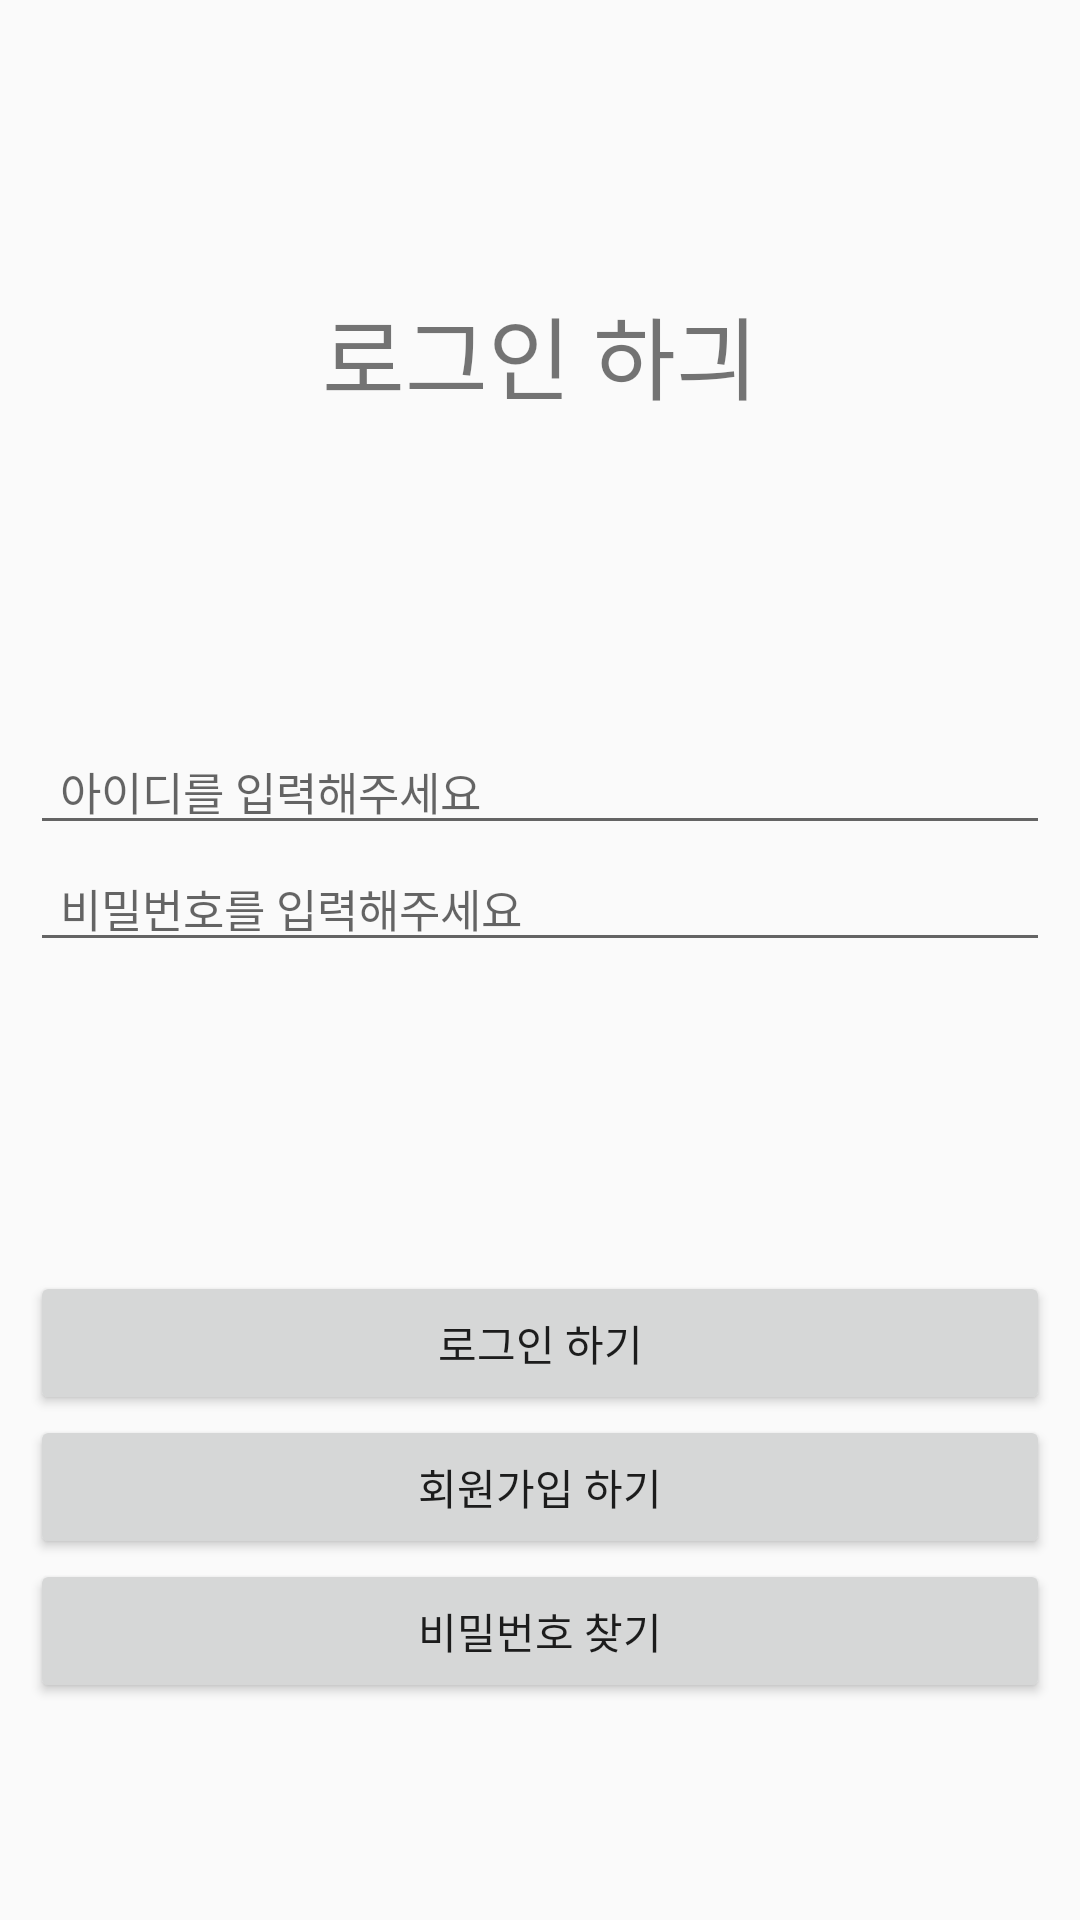

Reconstruct the res/layout file that produces this screen, plus the resources it refers to.
<!-- AndroidManifest.xml: application theme AppTheme -->
<!-- res/layout/activity_login.xml -->
<?xml version="1.0" encoding="utf-8"?>
<LinearLayout
        xmlns:android="http://schemas.android.com/apk/res/android"
        xmlns:tools="http://schemas.android.com/tools"
        android:layout_width="match_parent"
        android:orientation="vertical"
        android:padding="10dp"
        android:layout_height="match_parent"
        tools:context=".LoginActivity">

    <Space
            android:layout_width="match_parent"
            android:layout_height="86dp"/>
    <TextView
            android:text="로그인 하긔"
            android:gravity="center"
            android:textSize="30sp"
            android:layout_width="match_parent"
            android:layout_height="wrap_content" android:id="@+id/textView10"/>
    <Space
            android:layout_width="match_parent"
            android:layout_height="103dp"/>
    <EditText
            android:layout_width="match_parent"
            android:layout_height="wrap_content"
            android:inputType="textPersonName"
            android:ems="10"
            android:paddingLeft="10dp"
            android:textSize="15sp"
            android:hint="아이디를 입력해주세요"
            android:id="@+id/ID_EditTxt"/>
    <EditText
            android:layout_width="match_parent"
            android:layout_height="wrap_content"
            android:inputType="textPersonName"
            android:ems="10"
            android:paddingLeft="10dp"
            android:textSize="15sp"
            android:hint="비밀번호를 입력해주세요"
            android:id="@+id/PW_EditTxt"/>
    <Space
            android:layout_width="match_parent"
            android:layout_height="103dp"/>
    <Button
            android:text="로그인 하기"
            android:layout_width="match_parent"
            android:layout_height="wrap_content" android:id="@+id/btnLogin"/>
    <Button
            android:text="회원가입 하기"
            android:layout_width="match_parent"
            android:layout_height="wrap_content" android:id="@+id/btnSignIn"/>
    <Button
            android:text="비밀번호 찾기"
            android:layout_width="match_parent"
            android:layout_height="wrap_content" android:id="@+id/btnFindPW"/>
</LinearLayout>
<!-- resources referenced by this layout -->
<resources>
  <style name="AppTheme" parent="Theme.AppCompat.Light.DarkActionBar">
          
          <item name="colorPrimary">@color/colorPrimary</item>
          <item name="colorPrimaryDark">@color/colorPrimaryDark</item>
          <item name="colorAccent">@color/colorAccent</item>
          <item name="windowActionBar">false</item>
          <item name="windowNoTitle">true</item>
  
      </style>
  <color name="colorPrimary">#555555</color>
  <color name="colorPrimaryDark">#000000</color>
  <color name="colorAccent">#999999</color>
</resources>
